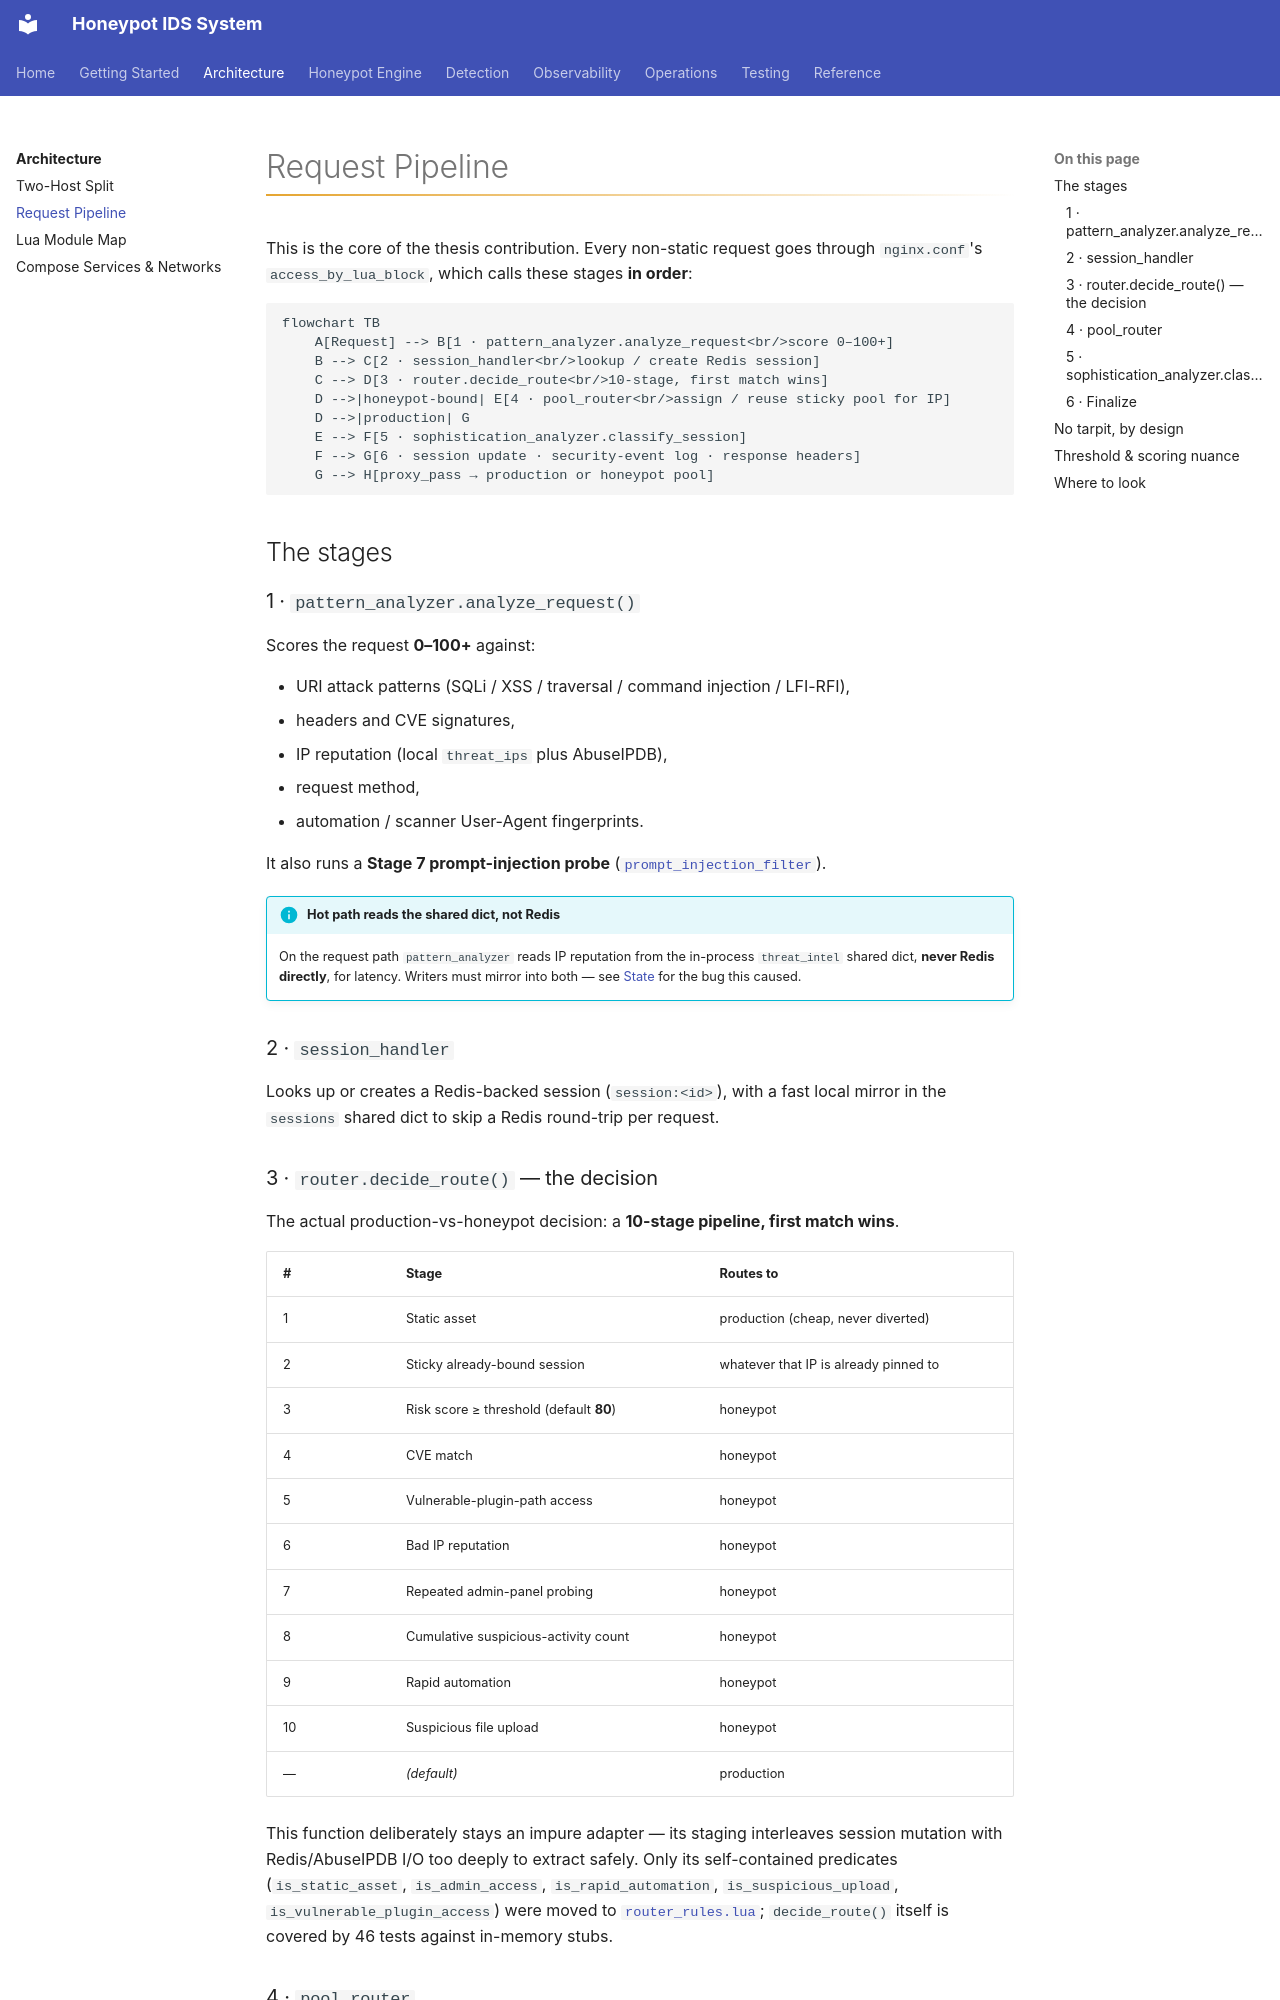

repository: iairu/presshaven · page: architecture/request-pipeline/index.html · generator: mkdocs

# Request Pipeline

This is the core of the thesis contribution. Every non-static request goes through
`nginx.conf`'s `access_by_lua_block`, which calls these stages **in order**:

```mermaid
flowchart TB
    A[Request] --> B[1 · pattern_analyzer.analyze_request<br/>score 0–100+]
    B --> C[2 · session_handler<br/>lookup / create Redis session]
    C --> D[3 · router.decide_route<br/>10-stage, first match wins]
    D -->|honeypot-bound| E[4 · pool_router<br/>assign / reuse sticky pool for IP]
    D -->|production| G
    E --> F[5 · sophistication_analyzer.classify_session]
    F --> G[6 · session update · security-event log · response headers]
    G --> H[proxy_pass → production or honeypot pool]
```

## The stages

### 1 · `pattern_analyzer.analyze_request()`

Scores the request **0–100+** against:

- URI attack patterns (SQLi / XSS / traversal / command injection / LFI-RFI),
- headers and CVE signatures,
- IP reputation (local `threat_ips` plus AbuseIPDB),
- request method,
- automation / scanner User-Agent fingerprints.

It also runs a **Stage 7 prompt-injection probe**
([`prompt_injection_filter`](../detection/advanced.md)).

!!! info "Hot path reads the shared dict, not Redis"
    On the request path `pattern_analyzer` reads IP reputation from the in-process
    `threat_intel` shared dict, **never Redis directly**, for latency. Writers must
    mirror into both — see [State](../engine/state.md) for the bug this caused.

### 2 · `session_handler`

Looks up or creates a Redis-backed session (`session:<id>`), with a fast local mirror
in the `sessions` shared dict to skip a Redis round-trip per request.

### 3 · `router.decide_route()` — the decision

The actual production-vs-honeypot decision: a **10-stage pipeline, first match
wins**.

| # | Stage | Routes to |
|---|---|---|
| 1 | Static asset | production (cheap, never diverted) |
| 2 | Sticky already-bound session | whatever that IP is already pinned to |
| 3 | Risk score ≥ threshold (default **80**) | honeypot |
| 4 | CVE match | honeypot |
| 5 | Vulnerable-plugin-path access | honeypot |
| 6 | Bad IP reputation | honeypot |
| 7 | Repeated admin-panel probing | honeypot |
| 8 | Cumulative suspicious-activity count | honeypot |
| 9 | Rapid automation | honeypot |
| 10 | Suspicious file upload | honeypot |
| — | *(default)* | production |

This function deliberately stays an impure adapter — its staging interleaves session
mutation with Redis/AbuseIPDB I/O too deeply to extract safely. Only its
self-contained predicates (`is_static_asset`, `is_admin_access`,
`is_rapid_automation`, `is_suspicious_upload`, `is_vulnerable_plugin_access`) were
moved to [`router_rules.lua`](lua-modules.md); `decide_route()` itself is covered by
46 tests against in-memory stubs.
